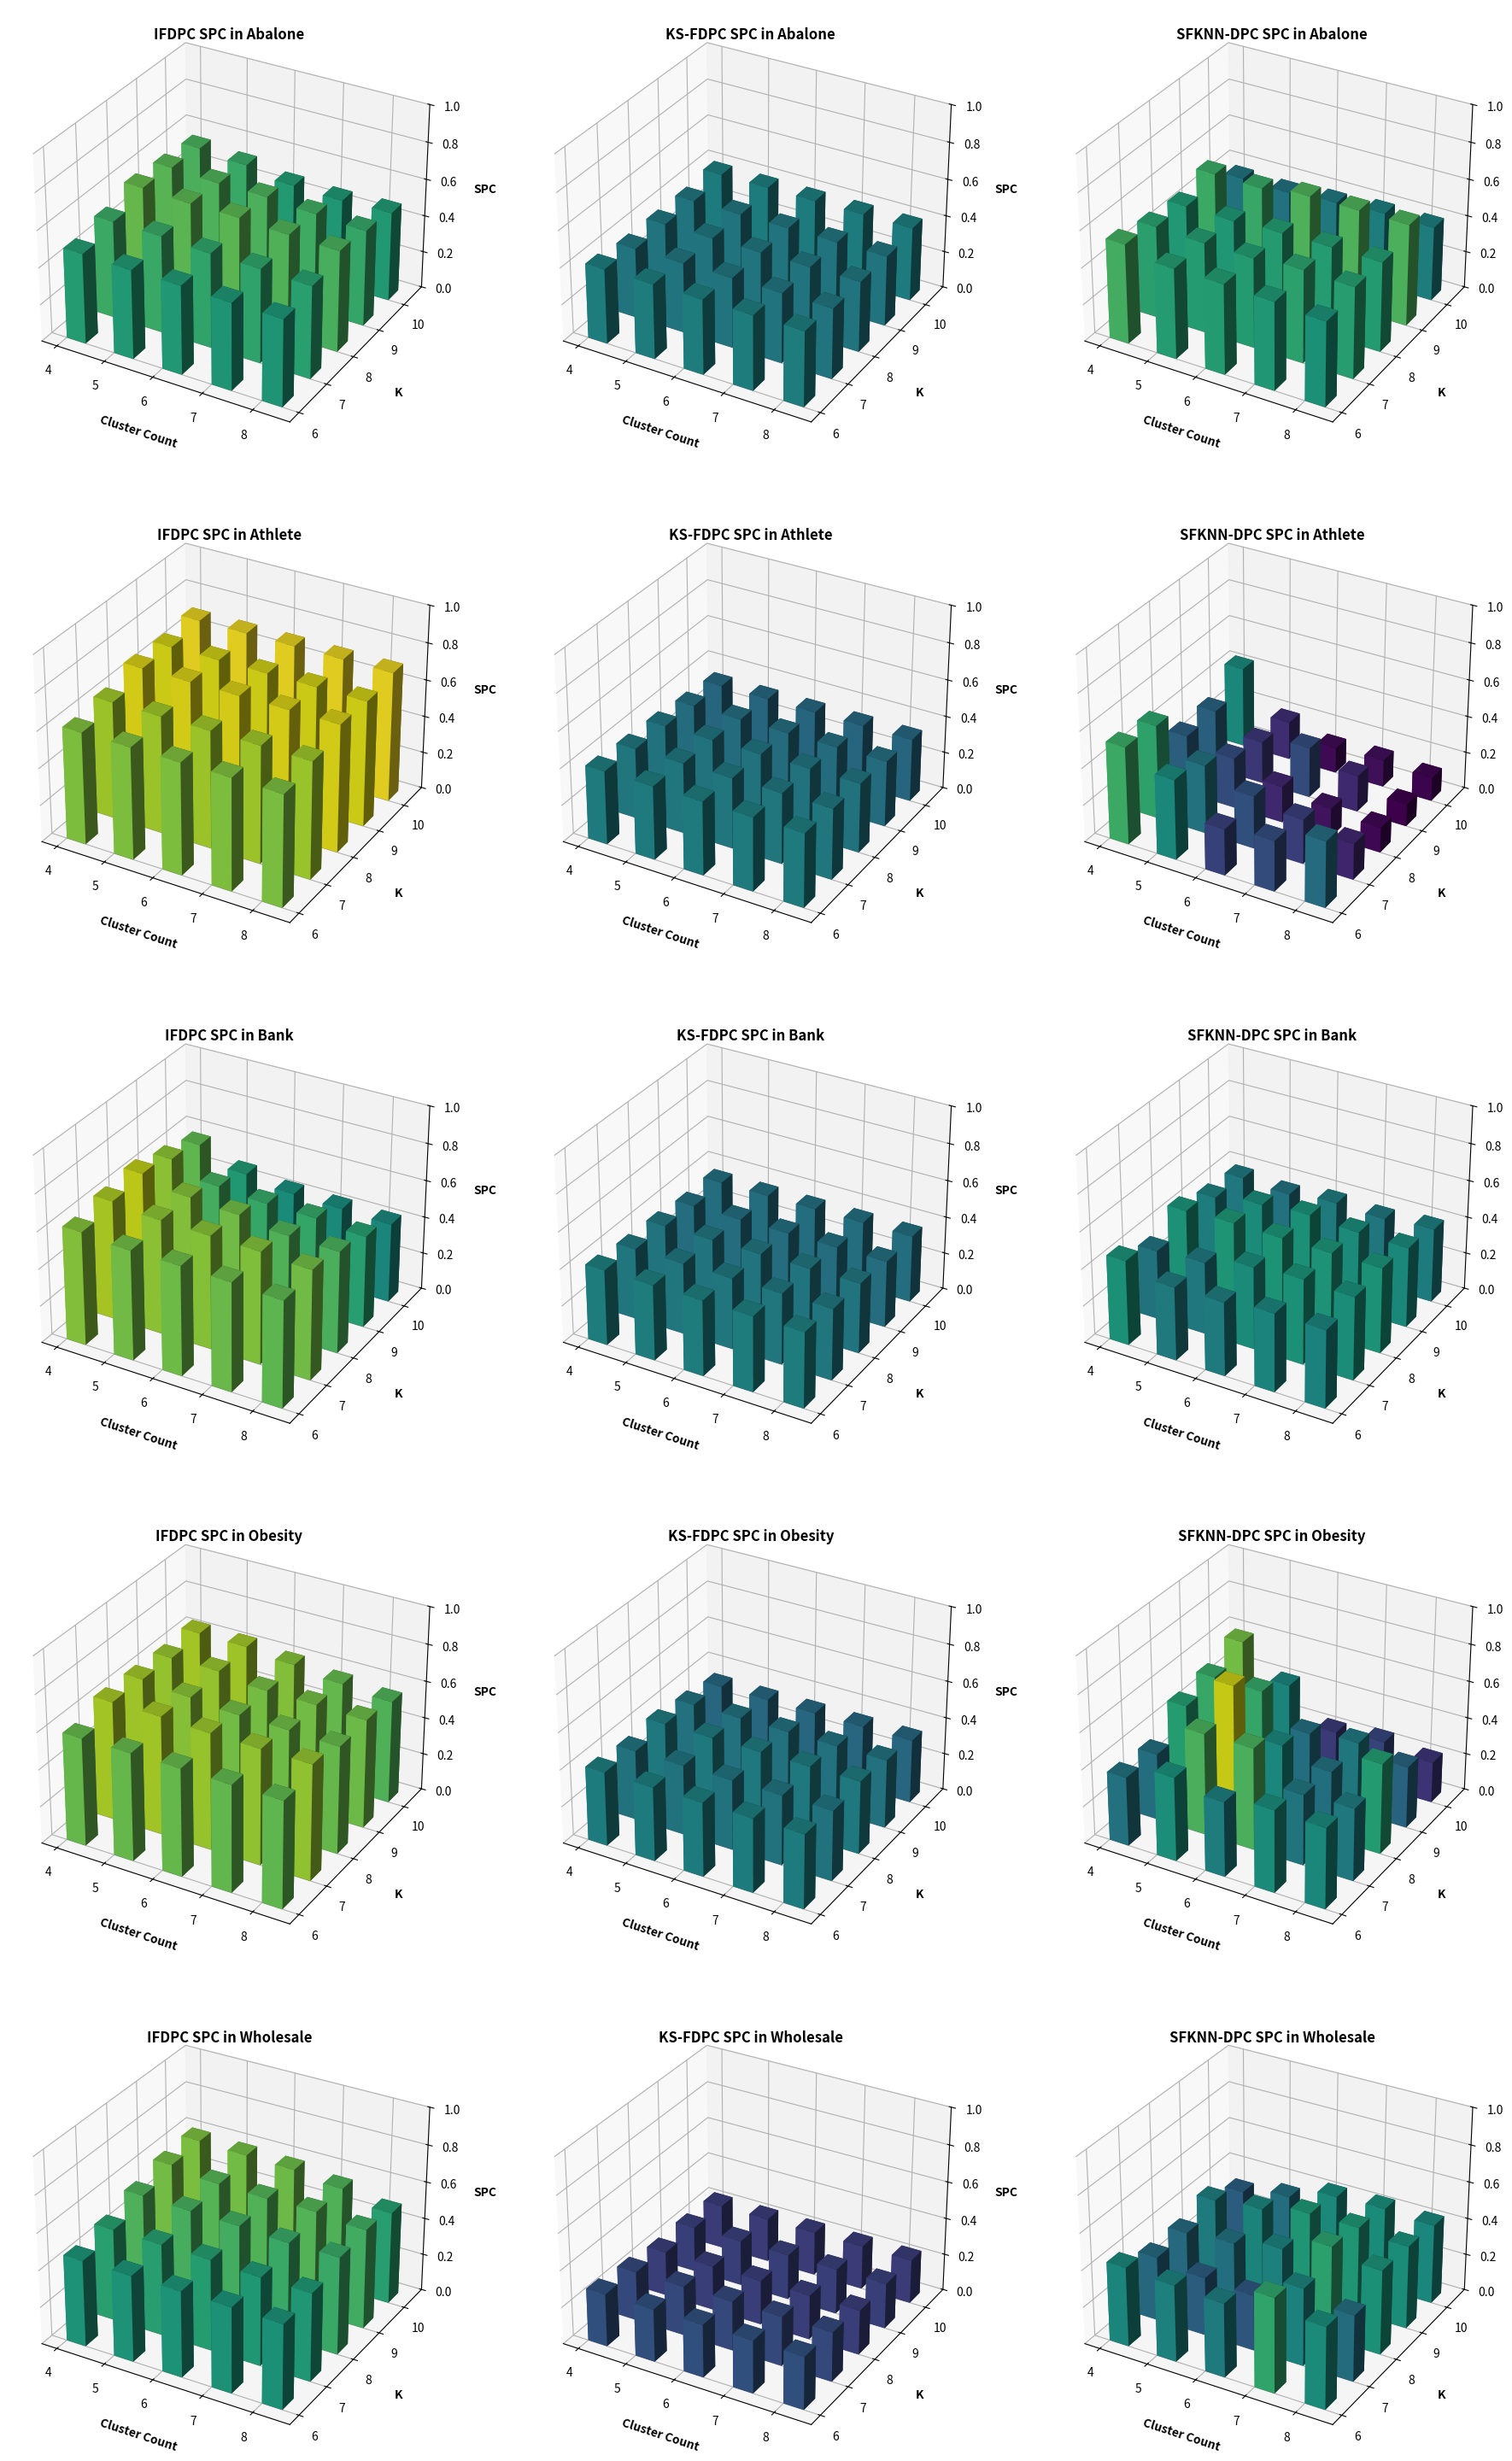

Generate this figure with matplotlib:
# -*- coding: utf-8 -*-
import matplotlib.pyplot as plt
import numpy as np

# Function to plot balance
def plot_balance(ax, X, Y, Z, title, xlabel, ylabel, zlabel, colors, global_min, global_max, dx, dy):
    colors_normalized = plt.cm.viridis((Z - global_min) / (global_max - global_min))
    ax.bar3d(X, Y, np.zeros(len(Z)), dx, dy, Z, color=colors_normalized, zsort='average')
    # 使用 ax.text2D 在图表上方添加标题
    ax.text2D(0.5, 0.93, title, transform=ax.transAxes, ha='center', fontsize=12, fontweight='bold')
    # 设置 x 轴标签
    ax.set_xlabel(xlabel, fontsize=10, fontweight='bold')
    ax.xaxis.labelpad = 10  # 调整 x 轴标签距离

    # 设置 y 轴标签
    ax.set_ylabel(ylabel, fontsize=10, fontweight='bold')
    ax.yaxis.labelpad = 10  # 调整 y 轴标签距离

    # 设置 z 轴标签
    ax.set_zlabel(zlabel, fontsize=10, fontweight='bold')
    ax.zaxis.labelpad = 10  # 调整 z 轴标签距离

    # 设置 z 轴范围
    ax.set_zlim(0, 1)



# Data definitions for each dataset
datasets = {
    "Abalone": {
        # "dpc_balance": np.array([
        #     [0.1269, 0.3083, 0.3082, 0.3082, 0.3082],
        #     [0.2505, 0.2466, 0.2535, 0.2535, 0.2535],
        #     [0.2144, 0.2112, 0.2112, 0.2112, 0.2112],
        #     [0.1838, 0.1810, 0.1811, 0.1592, 0.1592],
        #     [0.2575, 0.1392, 0.1393, 0.2395, 0.2395]
        # ]),
        "fdpc_balance": np.array([
            [0.4890, 0.5280, 0.5820, 0.5660, 0.5490],
            [0.4820, 0.5270, 0.5710, 0.5530, 0.5270],
            [0.4800, 0.5130, 0.5700, 0.5520, 0.4860],
            [0.4720, 0.5100, 0.5560, 0.5350, 0.4770],
            [0.4690, 0.5000, 0.5470, 0.5200, 0.4840]
        ]),
        "ks_fdpc_balance": np.array([
            [0.4060, 0.3810, 0.3820, 0.3810, 0.4010],
            [0.4060, 0.3810, 0.3820, 0.3810, 0.4010],
            [0.4060, 0.3810, 0.3820, 0.3810, 0.4010],
            [0.4060, 0.3810, 0.3820, 0.3810, 0.4010],
            [0.4060, 0.3810, 0.3820, 0.3810, 0.4010]
        ]),
        "sfknn_dpc_balance": np.array([
            [0.5400, 0.5010, 0.4810, 0.5300, 0.3780],
            [0.4900, 0.4900, 0.4760, 0.5250, 0.3720],
            [0.4880, 0.4870, 0.4870, 0.5550, 0.3900],
            [0.4770, 0.5050, 0.4890, 0.5540, 0.4060],
            [0.4570, 0.4950, 0.4870, 0.5520, 0.4040]
        ])
    },
    "Athlete": {
        # "dpc_balance": np.array([
        #     [0.8232, 0.8018, 0.7923, 0.7962, 0.7475],
        #     [0.8410, 0.7626, 0.7323, 0.7278, 0.7290],
        #     [0.8160, 0.7172, 0.7569, 0.7110, 0.7386],
        #     [0.7872, 0.7429, 0.7369, 0.7344, 0.7228],
        #     [0.7762, 0.7277, 0.7329, 0.7403, 0.7361]
        # ]),
        "fdpc_balance": np.array([
            [0.6060, 0.6360, 0.6910, 0.6830, 0.7060],
            [0.6060, 0.6360, 0.6910, 0.6830, 0.7060],
            [0.6060, 0.6360, 0.6910, 0.6830, 0.7060],
            [0.6060, 0.6360, 0.6910, 0.6830, 0.7060],
            [0.6020, 0.6330, 0.6900, 0.6810, 0.7050]
        ]),
        "ks_fdpc_balance": np.array([
            [0.3990, 0.3840, 0.3760, 0.3570, 0.3410],
            [0.3990, 0.3840, 0.3760, 0.3570, 0.3410],
            [0.3990, 0.3840, 0.3760, 0.3570, 0.3410],
            [0.3990, 0.3840, 0.3760, 0.3570, 0.3410],
            [0.3990, 0.3840, 0.3760, 0.3570, 0.3410]
        ]),
        "sfknn_dpc_balance": np.array([
            [0.5280, 0.5090, 0.3190, 0.3260, 0.4360],
            [0.4330, 0.3710, 0.2730, 0.2280, 0.2070],
            [0.2500, 0.2850, 0.1960, 0.2730, 0.1380],
            [0.2730, 0.2410, 0.1570, 0.1970, 0.1470],
            [0.3560, 0.1940, 0.1360, 0.1210, 0.1280]
        ])
    },
    "Bank": {
        # "dpc_balance": np.array([
        #     [0.6439, 0.6389, 0.4397, 0.4406, 0.4406],
        #     [0.6474, 0.5036, 0.4954, 0.4972, 0.5064],
        #     [0.5846, 0.4751, 0.4671, 0.4686, 0.4763],
        #     [0.5745, 0.4908, 0.4733, 0.5112, 0.5112],
        #     [0.5699, 0.4938, 0.5063, 0.5041, 0.4476]
        # ]),
        "fdpc_balance": np.array([
            [0.6120, 0.6450, 0.6660, 0.6200, 0.5750],
            [0.5930, 0.6200, 0.6120, 0.5430, 0.4840],
            [0.5910, 0.6140, 0.5930, 0.5230, 0.4470],
            [0.5860, 0.6080, 0.5570, 0.5190, 0.4390],
            [0.5730, 0.5920, 0.5500, 0.4960, 0.4290]
        ]),
        "ks_fdpc_balance": np.array([
            [0.4080, 0.3860, 0.3800, 0.3600, 0.3630],
            [0.4080, 0.3860, 0.3800, 0.3600, 0.3630],
            [0.4080, 0.3860, 0.3800, 0.3600, 0.3630],
            [0.4080, 0.3860, 0.3800, 0.3600, 0.3630],
            [0.4080, 0.3860, 0.3800, 0.3600, 0.3630]
        ]),
        "sfknn_dpc_balance": np.array([
            [0.4580, 0.3750, 0.4630, 0.4070, 0.3890],
            [0.3960, 0.3900, 0.4720, 0.4420, 0.3710],
            [0.3980, 0.4450, 0.4670, 0.4600, 0.3960],
            [0.4220, 0.4610, 0.4640, 0.4420, 0.3840],
            [0.4190, 0.4490, 0.4620, 0.4340, 0.4010]
        ])
    },
    "Obesity": {
        # "dpc_balance": np.array([
        #     [0.4893, 0.4508, 0.5423, 0.5980, 0.5843],
        #     [0.5458, 0.3059, 0.3287, 0.5007, 0.4898],
        #     [0.3568, 0.3819, 0.3031, 0.4323, 0.4232],
        #     [0.3343, 0.3426, 0.2598, 0.4264, 0.3572],
        #     [0.3447, 0.3666, 0.3115, 0.3686, 0.3552]
        # ]),
        "fdpc_balance": np.array([
            [0.5820, 0.6440, 0.6390, 0.6300, 0.6440],
            [0.5820, 0.6420, 0.6160, 0.6300, 0.6390],
            [0.5810, 0.6310, 0.5950, 0.5970, 0.6120],
            [0.5760, 0.6260, 0.5910, 0.5950, 0.5800],
            [0.5750, 0.6240, 0.5810, 0.5880, 0.5560]
        ]),
        "ks_fdpc_balance": np.array([
            [0.4000, 0.3790, 0.3950, 0.3710, 0.3440],
            [0.4000, 0.3790, 0.3950, 0.3710, 0.3440],
            [0.4000, 0.3790, 0.3950, 0.3710, 0.3440],
            [0.4000, 0.3790, 0.3950, 0.3710, 0.3440],
            [0.4000, 0.3790, 0.3950, 0.3710, 0.3440]
        ]),
        "sfknn_dpc_balance": np.array([
            [0.3720, 0.3610, 0.4930, 0.5240, 0.5950],
            [0.4520, 0.5500, 0.6770, 0.5190, 0.4240],
            [0.4030, 0.5500, 0.4310, 0.3610, 0.2350],
            [0.4430, 0.3820, 0.3660, 0.3870, 0.2570],
            [0.4330, 0.3910, 0.4880, 0.3330, 0.2210]
        ])
    },
    # "Seeds": {
    #     # "dpc_balance": np.array([
    #     #     [0.0744, 0.3402, 0.3423, 0.0735, 0.1695],
    #     #     [0.0595, 0.2543, 0.2482, 0.0588, 0.1286],
    #     #     [0.0496, 0.2119, 0.2006, 0.0490, 0.0869],
    #     #     [0.0425, 0.1792, 0.1720, 0.0420, 0.0745],
    #     #     [0.0372, 0.1568, 0.1505, 0.0368, 0.0652]
    #     # ]),
    #     "fdpc_balance": np.array([
    #         [0.6100, 0.6730, 0.6570, 0.6720, 0.5700],
    #         [0.5710, 0.6440, 0.6480, 0.6610, 0.5660],
    #         [0.5450, 0.6480, 0.6480, 0.6280, 0.5060],
    #         [0.5520, 0.6160, 0.6240, 0.6280, 0.4820],
    #         [0.5400, 0.5720, 0.6230, 0.5530, 0.4440]
    #     ]),
    #     "ks_fdpc_balance": np.array([
    #         [0.3900, 0.5450, 0.5450, 0.5150, 0.5140],
    #         [0.4180, 0.5020, 0.5210, 0.4470, 0.4960],
    #         [0.4750, 0.4770, 0.5210, 0.4780, 0.4960],
    #         [0.4890, 0.4770, 0.5210, 0.4780, 0.4960],
    #         [0.4890, 0.4770, 0.5210, 0.4780, 0.4960]
    #     ]),
    #     "sfknn_dpc_balance": np.array([
    #         [0.4770, 0.6820, 0.7310, 0.7370, 0.7330],
    #         [0.4550, 0.6620, 0.7110, 0.7190, 0.7230],
    #         [0.4480, 0.6300, 0.7550, 0.7640, 0.7700],
    #         [0.4290, 0.5670, 0.7350, 0.7400, 0.7490],
    #         [0.4890, 0.6190, 0.6460, 0.7220, 0.7700]
    #     ])
    # },
    "Wholesale": {
        # "dpc_balance": np.array([
        #     [0.6940, 0.7491, 0.5639, 0.5615, 0.3998],
        #     [0.6573, 0.7026, 0.6017, 0.4506, 0.3199],
        #     [0.6282, 0.5878, 0.5026, 0.5009, 0.2671],
        #     [0.5378, 0.5727, 0.4056, 0.4293, 0.3242],
        #     [0.4778, 0.4791, 0.4198, 0.3537, 0.3692]
        # ]),
        "fdpc_balance": np.array([
            [0.4660, 0.4990, 0.5540, 0.5960, 0.6050],
            [0.4650, 0.4960, 0.5450, 0.5640, 0.5960],
            [0.4640, 0.4930, 0.5400, 0.5580, 0.5880],
            [0.4620, 0.4790, 0.5260, 0.5610, 0.5570],
            [0.4570, 0.4760, 0.5260, 0.5390, 0.4980]
        ]),
        "ks_fdpc_balance": np.array([
            [0.2850, 0.2670, 0.2400, 0.2450, 0.2370],
            [0.2850, 0.2670, 0.2400, 0.2450, 0.2370],
            [0.2850, 0.2670, 0.2400, 0.2450, 0.2370],
            [0.2850, 0.2670, 0.2400, 0.2450, 0.2370],
            [0.2850, 0.2670, 0.2400, 0.2450, 0.2370]

        ]),
        "sfknn_dpc_balance": np.array([
            [0.4290, 0.3470, 0.3480, 0.3990, 0.3170],
            [0.4140, 0.3150, 0.3670, 0.4240, 0.3630],
            [0.3990, 0.3000, 0.4150, 0.4750, 0.4380],
            [0.5120, 0.4190, 0.5060, 0.4740, 0.4460],
            [0.4430, 0.3580, 0.4570, 0.4490, 0.4300]
        ])
    }
}
# Normalize colors using the global min and max across all datasets
global_min = min(
                 [np.min(data["fdpc_balance"]) for data in datasets.values()] +
                 [np.min(data["ks_fdpc_balance"]) for data in datasets.values()] +
                 [np.min(data["sfknn_dpc_balance"]) for data in datasets.values()])
global_max = max(
                 [np.max(data["fdpc_balance"]) for data in datasets.values()] +
                 [np.max(data["ks_fdpc_balance"]) for data in datasets.values()] +
                 [np.max(data["sfknn_dpc_balance"]) for data in datasets.values()])

fig = plt.figure(figsize=(20, 30))

cluster_counts = np.array([4, 5, 6, 7, 8])
dc_ratios = np.array([6, 7, 8, 9, 10])
K_s = np.arange(6, 10)

plot_idx = 1
for dataset_name, data in datasets.items():
    # FDPC Bar Plot
    ax = fig.add_subplot(len(datasets), 3, plot_idx, projection='3d')
    X, Y = np.meshgrid(cluster_counts, dc_ratios)
    X, Y = X.flatten(), Y.flatten()
    Z = data["fdpc_balance"].T.flatten()
    plot_balance(ax, X, Y, Z, f'IFDPC SPC in {dataset_name}', 'Cluster Count', 'K', 'SPC', plt.cm.viridis, global_min, global_max, 0.4, 0.4)
    plot_idx += 1

    # KS-FDPC Bar Plot
    ax = fig.add_subplot(len(datasets), 3, plot_idx, projection='3d')
    X, Y = np.meshgrid(cluster_counts, dc_ratios)
    X, Y = X.flatten(), Y.flatten()
    Z = data["ks_fdpc_balance"].T.flatten()
    plot_balance(ax, X, Y, Z, f'KS-FDPC SPC in {dataset_name}', 'Cluster Count', 'K', 'SPC', plt.cm.viridis, global_min, global_max, 0.4, 0.4)
    plot_idx += 1

    # SFKNN-DPC Bar Plot
    ax = fig.add_subplot(len(datasets), 3, plot_idx, projection='3d')
    Z = data["sfknn_dpc_balance"].T.flatten()
    plot_balance(ax, X, Y, Z, f'SFKNN-DPC SPC in {dataset_name}', 'Cluster Count', 'K', 'SPC', plt.cm.viridis, global_min, global_max, 0.4, 0.4)
    plot_idx += 1

    # DPC Bar Plot
    # ax = fig.add_subplot(len(datasets), 4, plot_idx, projection='3d')
    # X, Y = np.meshgrid(cluster_counts, dc_ratios)
    # X, Y = X.flatten(), Y.flatten()
    # Z = data["dpc_balance"].T.flatten()
    # plot_balance(ax, X, Y, Z, f'DPC Balance in {dataset_name}', 'Cluster Count', 'dc Ratio', 'Balance', plt.cm.viridis, global_min, global_max, 0.4, 0.004)
    # plot_idx += 1

plt.tight_layout(pad=5.0, h_pad=5.0, w_pad=2.0)
plt.savefig('all_datasets_balance_plots.png')
plt.show()